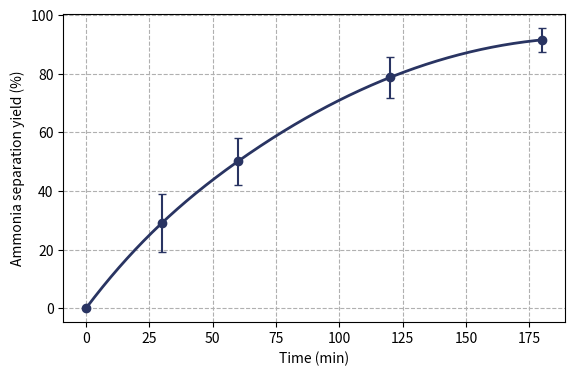
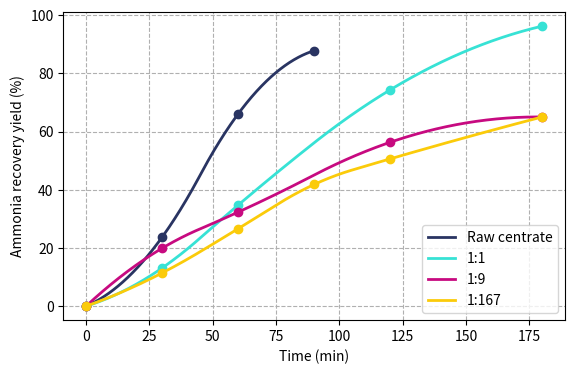
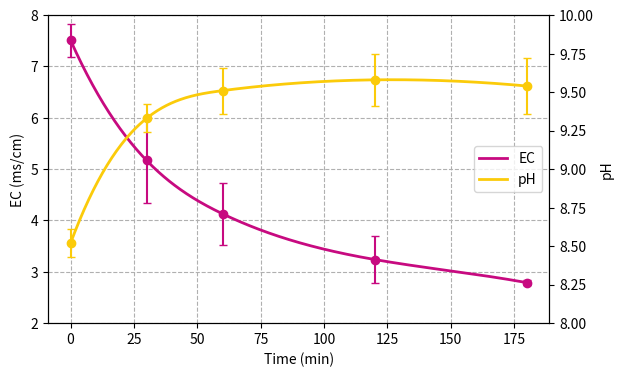
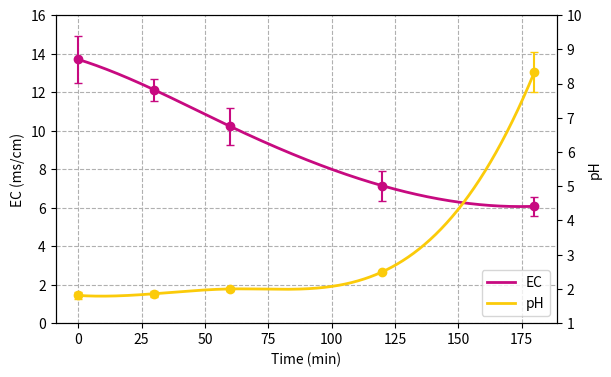

The matplotlib source for these figures, in order:
import numpy as np
import matplotlib.pyplot as plt
from scipy.interpolate import make_interp_spline
from matplotlib.lines import Line2D
from matplotlib.patches import Patch 

## Figure 2
F2_time_min = [0, 30, 60, 120, 180]
F2_ammonia_SepYield = [0, 29.1, 50.1, 78.7, 91.5]
F2_error = [0, 10, 8, 7, 4]
F2_labels = []
F2_ID = 'F2'

## Figure 3
F3_time_min = [0, 30, 60, 120, 180]
F3_EC = [7.51, 5.17, 4.13, 3.24, 2.79]
F3_EC_error = [0.32, 0.83, 0.60, 0.45, 0.05]

F3_pH = [8.52, 9.33, 9.51, 9.58, 9.54]
F3_pH_error = [0.09, 0.09, 0.15, 0.17, 0.18]
F3_labels=['EC', 'pH']
F3_ID = 'F3'

## Figure 4
F4_time_min = [0, 30, 60, 120, 180]
F4_Raw_ammonia_SepYield = [0, 23.69, 66.02, 87.77]
F4_11_ammonia_SepYield = [0, 13.1, 34.7, 74.3, 96.2]
F4_19_ammonia_SepYield = [0, 19.9, 32.3, 56.3, 65]
F4_1167_ammonia_SepYield = [0, 11.4, 26.6, 41.8, 50.6, 65]
F4_Raw_error = [0,0,0,0]
F4_11_error = [0,0,0,0,0]
F4_19_error = [0,0,0,0,0]
F4_1167_error = [0,0,0,0,0,0]
F4_labels = ['Raw centrate','1:1','1:9','1:167',]
F4_ID = 'F4'

## Figure 6
F6_time_min = [0, 30, 60, 120, 180]

F6_EC = [13.7, 12.12, 10.22, 7.14, 6.07]
F6_EC_error = [1.22, 0.57, 0.97, 0.77, 0.50]

F6_pH = [1.81, 1.86, 2.00, 2.50, 8.33]
F6_pH_error = [0.09, 0.09, 0.05, 0.01, 0.58]

F6_labels=['EC', 'pH']
F6_ID = 'F6'

def ScatterFunc (xValues, yValues, errorValues, labels, ID, xlabel, ylabel):
    markersize=6
    linewidth=2
    nSeries = len(yValues)
    fig, ax1 = plt.subplots(figsize=(4*1.618, 4))
    counter = 0
    colors = ['#293462','#37E2D5','#C70A80','#FBCB0A','#36AE7C']
    for i,error,ii in zip(yValues, errorValues, labels):
        # For smooth line
        XY_spline = make_interp_spline(xValues,i)
        X = np.linspace(min(xValues),max(xValues),500)
        Y = XY_spline(X)

        ax1.plot(xValues, i, linestyle='none', linewidth=linewidth,
                 marker='o', markersize=markersize, markerfacecolor=colors[counter], markeredgecolor=colors[counter],
                 label=ii)
        ax1.plot(X, Y, linestyle='-', linewidth=linewidth, color=colors[counter], marker='none', markersize=markersize, label=ii)

        if ID != 'F4':
            ax1.errorbar(xValues, i, yerr=error, fmt='.', linewidth=linewidth*0.75, capsize=3, color=colors[counter] )
        else:
            pass
        #ax1.set_xlim(0,190)

        ax1.set_xlabel(xlabel)
        ax1.set_ylabel(ylabel)
        ax1.grid(True,linestyle='--')

        if ID != 'F2':
            plt.legend()
        else:
            pass
       
        counter = counter+1

    plt.savefig(ID+'.pdf', bbox_inches = 'tight')
    plt.savefig(ID+'.png', bbox_inches = 'tight', dpi=600)
    plt.savefig(ID+'.svg', bbox_inches = 'tight')

ScatterFunc(F2_time_min,[F2_ammonia_SepYield],[F2_error],[F2_labels],F2_ID,'Time (min)','Ammonia separation yield (%)')
#ScatterFunc(F3_time_min,[F3_ammonia_SepYield],[F3_error],[F3_labels],F3_ID,'Time (min)','Ammonia separation yield (%)')
#ScatterFunc(F4_time_min,[F4_Raw_ammonia_SepYield,F4_11_ammonia_SepYield,F4_19_ammonia_SepYield,F4_1167_ammonia_SepYield],
#            [F4_Raw_error,F4_11_error,F4_19_error,F4_1167_error],[F4_labels],F4_ID,'Time (min)','Ammonia recovery yield (%)')
#ScatterFunc(F6_time_min,[F6_ammonia_SepYield],[F6_error],[F6_labels],F6_ID,'Time (min)','Ammonia separation yield (%)')

## F4
markersize=6
linewidth=2
fig, ax1 = plt.subplots(figsize=(4*1.618, 4))
colors = ['#293462','#37E2D5','#C70A80','#FBCB0A','#36AE7C']

# For smooth line
F4Raw_XY_spline = make_interp_spline([0,30,60,90],F4_Raw_ammonia_SepYield,k=2)
F4Raw_X = np.linspace(min([0,30,60,90]),max([0,30,60,90]),500)
F4Raw_Y = F4Raw_XY_spline(F4Raw_X)

ax1.plot([0,30,60,90], F4_Raw_ammonia_SepYield, linestyle='none', linewidth=linewidth,
         marker='o', markersize=markersize, markerfacecolor=colors[0], markeredgecolor=colors[0])
ax1.plot(F4Raw_X, F4Raw_Y, linestyle='-', linewidth=linewidth, color=colors[0], marker='none', markersize=markersize, label='Raw centrate')
#ax1.errorbar([0,30,60,90], F4_Raw_ammonia_SepYield, yerr=F4_Raw_error, fmt='.', linewidth=linewidth*0.75, capsize=3, color=colors[0])

## For smooth line
F411_XY_spline = make_interp_spline(F4_time_min,F4_11_ammonia_SepYield,k=2)
F411_X = np.linspace(min(F4_time_min),max(F4_time_min),500)
F411_Y = F411_XY_spline(F411_X)

ax1.plot(F4_time_min, F4_11_ammonia_SepYield, linestyle='none', linewidth=linewidth,
         marker='o', markersize=markersize, markerfacecolor=colors[1], markeredgecolor=colors[1])
ax1.plot(F411_X, F411_Y, linestyle='-', linewidth=linewidth, color=colors[1], marker='none', markersize=markersize, label='Raw centrate')
#ax1.errorbar(F4_time_min, F4_11_ammonia_SepYield, yerr=F4_11_error, fmt='.', linewidth=linewidth*0.75, capsize=3, color=colors[0])

## For smooth line
F419_XY_spline = make_interp_spline(F4_time_min,F4_19_ammonia_SepYield,k=2)
F419_X = np.linspace(min(F4_time_min),max(F4_time_min),500)
F419_Y = F419_XY_spline(F419_X)

ax1.plot(F4_time_min, F4_19_ammonia_SepYield, linestyle='none', linewidth=linewidth,
         marker='o', markersize=markersize, markerfacecolor=colors[2], markeredgecolor=colors[2])
ax1.plot(F419_X, F419_Y, linestyle='-', linewidth=linewidth, color=colors[2], marker='none', markersize=markersize, label='Raw centrate')
#ax1.errorbar(F4_time_min, F4_19_ammonia_SepYield, yerr=F4_19_error, fmt='.', linewidth=linewidth*0.75, capsize=3, color=colors[0])

## For smooth line
F41167_XY_spline = make_interp_spline([0,30,60,90,120,180],F4_1167_ammonia_SepYield,k=2)
F41167_X = np.linspace(min([0,30,60,90,120,180]),max([0,30,60,90,120,180]),500)
F41167_Y = F41167_XY_spline(F41167_X)

ax1.plot([0,30,60,90,120,180], F4_1167_ammonia_SepYield, linestyle='none', linewidth=linewidth,
         marker='o', markersize=markersize, markerfacecolor=colors[3], markeredgecolor=colors[3])
ax1.plot(F41167_X, F41167_Y, linestyle='-', linewidth=linewidth, color=colors[3], marker='none', markersize=markersize, label='Raw centrate')
#ax1.errorbar([0,30,60,90,120,180], F4_1167_ammonia_SepYield, yerr=F4_1167_error, fmt='.', linewidth=linewidth*0.75, capsize=3, color=colors[0])


ax1.set_xlabel('Time (min)')
ax1.set_ylabel('Ammonia recovery yield (%)')

ax1.grid(True,linestyle='--')

legend_elements = [Line2D([0], [0], color=colors[0], lw=linewidth, label='Raw centrate'),
                   Line2D([0], [0], color=colors[1], lw=linewidth, label='1:1'),
                   Line2D([0], [0], color=colors[2], lw=linewidth, label='1:9'),
                   Line2D([0], [0], color=colors[3], lw=linewidth, label='1:167')]

ax1.legend(handles=legend_elements, loc='lower right')

plt.savefig('F4'+'.pdf', bbox_inches = 'tight')
plt.savefig('F4'+'.png', bbox_inches = 'tight', dpi=600)
plt.savefig('F4'+'.svg', bbox_inches = 'tight')

## F3
markersize=6
linewidth=2
fig, ax1 = plt.subplots(figsize=(4*1.618, 4))
colors = ['#293462','#37E2D5','#C70A80','#FBCB0A','#36AE7C']

# For smooth line
F3EC_XY_spline = make_interp_spline(F3_time_min,F3_EC)
F3EC_X = np.linspace(min(F3_time_min),max(F3_time_min),500)
F3EC_Y = F3EC_XY_spline(F3EC_X)

ax1.plot(F3_time_min, F3_EC, linestyle='none', linewidth=linewidth,
         marker='o', markersize=markersize, markerfacecolor=colors[2], markeredgecolor=colors[2])
ax1.plot(F3EC_X, F3EC_Y, linestyle='-', linewidth=linewidth, color=colors[2], marker='none', markersize=markersize, label='EC')
ax1.errorbar(F3_time_min, F3_EC, yerr=F3_EC_error, fmt='.', linewidth=linewidth*0.75, capsize=3, color=colors[2])

ax2 = ax1.twinx()

# For smooth line
F3pH_XY_spline = make_interp_spline(F3_time_min,F3_pH)
F3pH_X = np.linspace(min(F3_time_min),max(F3_time_min),500)
F3pH_Y = F3pH_XY_spline(F3pH_X)

ax2.plot(F3_time_min, F3_pH, linestyle='none', linewidth=linewidth,
         marker='o', markersize=markersize, markerfacecolor=colors[3], markeredgecolor=colors[3],)
ax2.plot(F3pH_X, F3pH_Y, linestyle='-', linewidth=linewidth, color=colors[3], marker='none', markersize=markersize, label='pH')
ax2.errorbar(F3_time_min, F3_pH, yerr=F3_pH_error, fmt='.', linewidth=linewidth*0.75, capsize=3, color=colors[3])

ax1.set_ylim(2,8)
ax2.set_ylim(8,10)

ax1.set_xlabel('Time (min)')
ax1.set_ylabel('EC (ms/cm)')
ax2.set_ylabel('pH')
ax1.grid(True,linestyle='--')

legend_elements = [Line2D([0], [0], color=colors[2], lw=linewidth, label='EC'),
                   Line2D([0], [0], color=colors[3], lw=linewidth, label='pH'),]

ax1.legend(handles=legend_elements, loc='center right')

plt.savefig('F3'+'.pdf', bbox_inches = 'tight')
plt.savefig('F3'+'.png', bbox_inches = 'tight', dpi=600)
plt.savefig('F3'+'.svg', bbox_inches = 'tight')


## F6
markersize=6
linewidth=2
fig, ax1 = plt.subplots(figsize=(4*1.618, 4))
colors = ['#293462','#37E2D5','#C70A80','#FBCB0A','#36AE7C']

# For smooth line
F6EC_XY_spline = make_interp_spline(F6_time_min,F6_EC)
F6EC_X = np.linspace(min(F6_time_min),max(F6_time_min),500)
F6EC_Y = F6EC_XY_spline(F6EC_X)

ax1.plot(F6_time_min, F6_EC, linestyle='none', linewidth=linewidth,
         marker='o', markersize=markersize, markerfacecolor=colors[2], markeredgecolor=colors[2])
ax1.plot(F6EC_X, F6EC_Y, linestyle='-', linewidth=linewidth, color=colors[2], marker='none', markersize=markersize, label='EC')
ax1.errorbar(F6_time_min, F6_EC, yerr=F6_EC_error, fmt='.', linewidth=linewidth*0.75, capsize=3, color=colors[2])

ax2 = ax1.twinx()

# For smooth line
F6pH_XY_spline = make_interp_spline(F6_time_min,F6_pH)
F6pH_X = np.linspace(min(F6_time_min),max(F6_time_min),500)
F6pH_Y = F6pH_XY_spline(F6pH_X)

ax2.plot(F6_time_min, F6_pH, linestyle='none', linewidth=linewidth,
         marker='o', markersize=markersize, markerfacecolor=colors[3], markeredgecolor=colors[3],)
ax2.plot(F6pH_X, F6pH_Y, linestyle='-', linewidth=linewidth, color=colors[3], marker='none', markersize=markersize, label='pH')
ax2.errorbar(F6_time_min, F6_pH, yerr=F6_pH_error, fmt='.', linewidth=linewidth*0.75, capsize=3, color=colors[3])

ax1.set_ylim(0,16)
ax2.set_ylim(1,10)

ax1.set_xlabel('Time (min)')
ax1.set_ylabel('EC (ms/cm)')
ax2.set_ylabel('pH')
ax1.grid(True,linestyle='--')

legend_elements = [Line2D([0], [0], color=colors[2], lw=linewidth, label='EC'),
                   Line2D([0], [0], color=colors[3], lw=linewidth, label='pH'),]

ax1.legend(handles=legend_elements, loc='lower right')

plt.savefig('F6'+'.pdf', bbox_inches = 'tight')
plt.savefig('F6'+'.png', bbox_inches = 'tight', dpi=600)
plt.savefig('F6'+'.svg', bbox_inches = 'tight')

